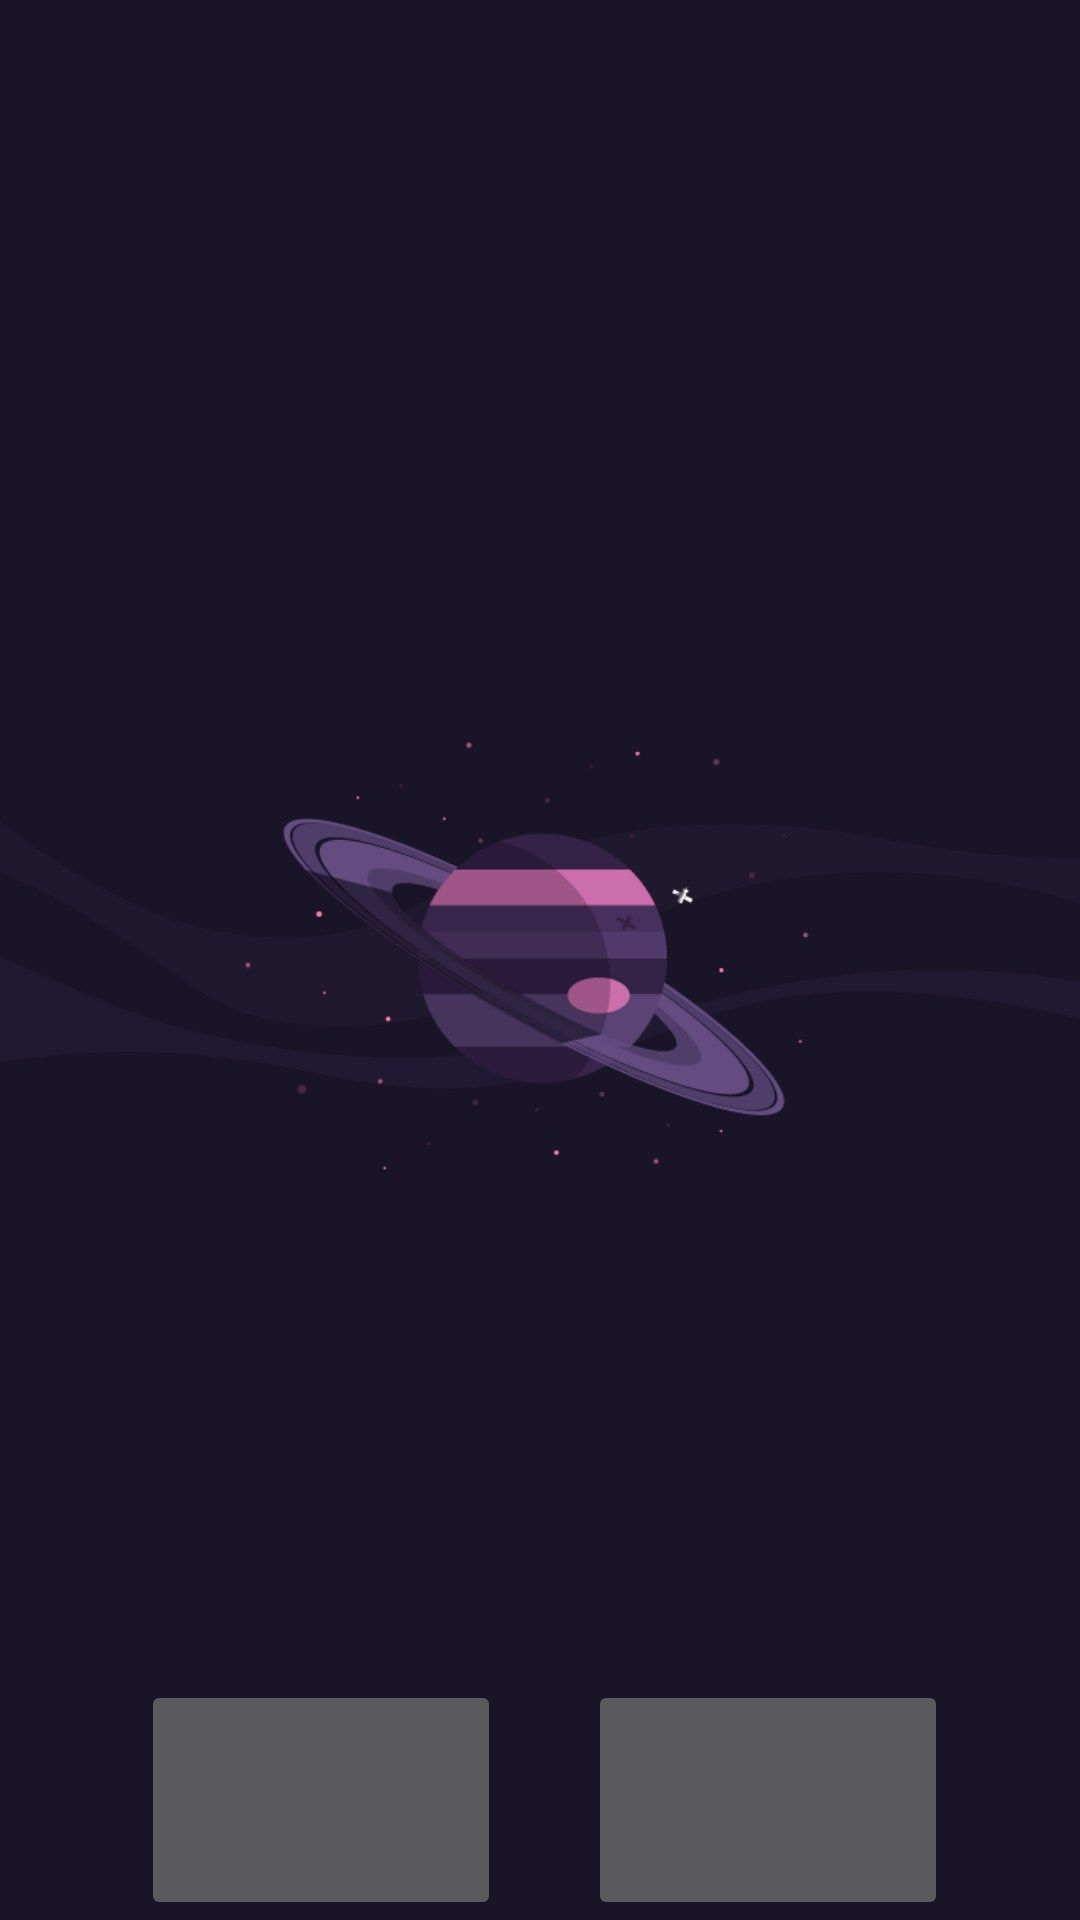

Android layout source for this screen:
<!-- AndroidManifest.xml: application theme Theme.AppCompat.NoActionBar -->
<!-- res/layout/activity_main.xml -->
<?xml version="1.0" encoding="utf-8"?>
<androidx.constraintlayout.widget.ConstraintLayout xmlns:android="http://schemas.android.com/apk/res/android"
    xmlns:app="http://schemas.android.com/apk/res-auto"
    xmlns:tools="http://schemas.android.com/tools"
    android:layout_width="match_parent"
    android:layout_height="match_parent"
    android:background="@drawable/bckgimg"
    tools:context=".MainActivity">

    <ImageView
        android:id="@+id/memeImage"
        android:layout_width="match_parent"
        android:layout_height="0dp"
        app:layout_constraintBottom_toTopOf="@+id/next"
        app:layout_constraintHorizontal_bias="1.0"
        app:layout_constraintLeft_toLeftOf="parent"
        app:layout_constraintRight_toRightOf="parent"
        app:layout_constraintTop_toTopOf="parent"
        tools:srcCompat="@tools:sample/avatars" />

    <ProgressBar
        android:id="@+id/progressBar"
        style="?android:attr/progressBarStyle"
        android:layout_width="wrap_content"
        android:layout_height="wrap_content"
        app:layout_constraintBottom_toBottomOf="parent"
        app:layout_constraintEnd_toEndOf="parent"
        app:layout_constraintStart_toStartOf="parent"
        app:layout_constraintTop_toTopOf="@+id/memeImage" />

    <ImageButton
        android:id="@+id/share"
        android:layout_width="120dp"
        android:layout_height="80dp"
        android:layout_marginTop="5dp"
        android:adjustViewBounds="true"
        android:contentDescription="Share"
        android:foregroundGravity="center_horizontal"
        android:onClick="share"
        android:padding="17dp"
        android:scaleType="fitCenter"
        app:layout_constraintBottom_toBottomOf="parent"
        app:layout_constraintEnd_toStartOf="@+id/guideline2"
        app:layout_constraintHorizontal_bias="0.552"
        app:layout_constraintStart_toStartOf="parent"
        app:layout_constraintTop_toBottomOf="@+id/memeImage"
        app:layout_constraintVertical_bias="1.0"
        app:srcCompat="@drawable/share_button" />

    <ImageButton
        android:id="@+id/next"
        android:layout_width="120dp"
        android:layout_height="80dp"
        android:layout_marginTop="5dp"
        android:layout_marginEnd="44dp"
        android:layout_marginRight="44dp"
        android:adjustViewBounds="true"
        android:contentDescription="Next"
        android:foregroundGravity="center_horizontal"
        android:onClick="next"
        android:scaleType="fitCenter"
        app:layout_constraintBottom_toBottomOf="parent"
        app:layout_constraintEnd_toEndOf="parent"
        app:layout_constraintHorizontal_bias="1.0"
        app:layout_constraintStart_toStartOf="@+id/guideline2"
        app:layout_constraintTop_toTopOf="parent"
        app:layout_constraintVertical_bias="1.0"
        app:srcCompat="@drawable/next_button" />

    <androidx.constraintlayout.widget.Guideline
        android:id="@+id/guideline2"
        android:layout_width="wrap_content"
        android:layout_height="wrap_content"
        android:orientation="vertical"
        app:flow_verticalAlign="center"
        app:layout_constraintGuide_begin="205dp"
        app:layout_constraintTop_toTopOf="parent" />


</androidx.constraintlayout.widget.ConstraintLayout>
<!-- resources referenced by this layout -->
<resources>
  <!-- drawable bckgimg: png bitmap (drawable-v24, 24326 bytes) -->
</resources>
